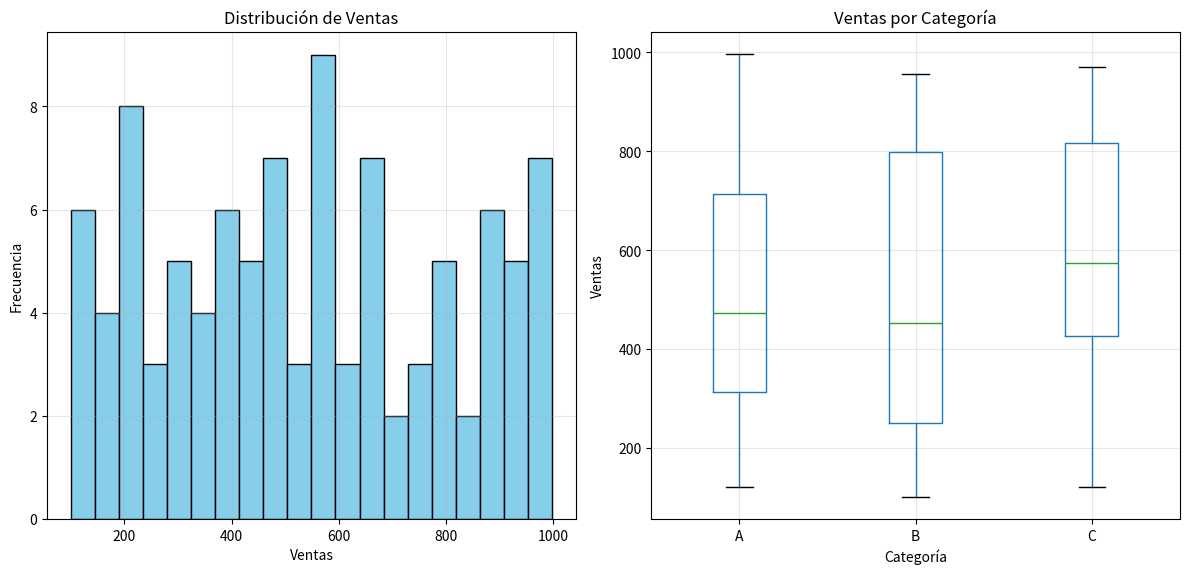
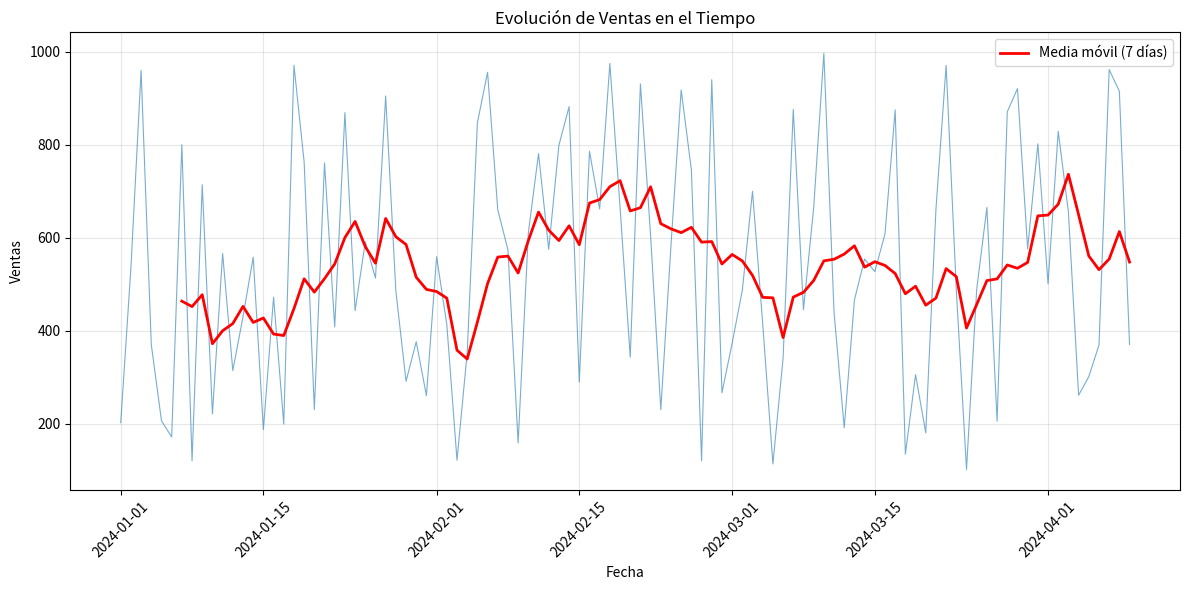

Write the Python code that produced these figures, in order.
"""
Ejemplo de uso de Jupyter en Neovim con Molten
==============================================

Este archivo demuestra cómo usar Molten para ejecutar código Python
de forma interactiva en Neovim.

Instrucciones:
1. Abre este archivo en Neovim: nvim ejemplo_jupyter.py
2. Inicializa Molten: <leader>mi (selecciona python3)
3. Ejecuta las celdas con <leader>ml (línea) o <leader>mv (selección visual)
4. Navega entre celdas con ]c y [c
5. Muestra resultados con <leader>mo
"""

# %% Importaciones
import pandas as pd
import numpy as np
import matplotlib.pyplot as plt

print("✓ Librerías importadas correctamente")

# %% Crear datos de ejemplo
np.random.seed(42)

# Crear un DataFrame con datos aleatorios
datos = pd.DataFrame({
    'fecha': pd.date_range('2024-01-01', periods=100),
    'ventas': np.random.randint(100, 1000, 100),
    'categoria': np.random.choice(['A', 'B', 'C'], 100),
    'region': np.random.choice(['Norte', 'Sur', 'Este', 'Oeste'], 100)
})

print(f"✓ Datos creados: {len(datos)} filas")
print(datos.head())

# %% Análisis exploratorio
print("\n=== Estadísticas Descriptivas ===")
print(datos.describe())

print("\n=== Información del DataFrame ===")
print(datos.info())

print("\n=== Valores únicos por categoría ===")
print(datos['categoria'].value_counts())

# %% Análisis por grupo
print("\n=== Ventas promedio por categoría ===")
ventas_por_categoria = datos.groupby('categoria')['ventas'].agg(['mean', 'sum', 'count'])
print(ventas_por_categoria)

print("\n=== Ventas promedio por región ===")
ventas_por_region = datos.groupby('region')['ventas'].agg(['mean', 'sum', 'count'])
print(ventas_por_region)

# %% Visualización: Histograma de ventas
plt.figure(figsize=(12, 6))

plt.subplot(1, 2, 1)
plt.hist(datos['ventas'], bins=20, color='skyblue', edgecolor='black')
plt.xlabel('Ventas')
plt.ylabel('Frecuencia')
plt.title('Distribución de Ventas')
plt.grid(True, alpha=0.3)

# %% Visualización: Boxplot por categoría
plt.subplot(1, 2, 2)
datos.boxplot(column='ventas', by='categoria', ax=plt.gca())
plt.xlabel('Categoría')
plt.ylabel('Ventas')
plt.title('Ventas por Categoría')
plt.suptitle('')  # Remover título automático
plt.grid(True, alpha=0.3)

plt.tight_layout()
plt.show()

print("✓ Gráficos generados")

# %% Visualización: Serie temporal
plt.figure(figsize=(12, 6))
plt.plot(datos['fecha'], datos['ventas'], alpha=0.6, linewidth=0.8)
plt.plot(datos['fecha'], datos['ventas'].rolling(window=7).mean(), 
         color='red', linewidth=2, label='Media móvil (7 días)')
plt.xlabel('Fecha')
plt.ylabel('Ventas')
plt.title('Evolución de Ventas en el Tiempo')
plt.legend()
plt.grid(True, alpha=0.3)
plt.xticks(rotation=45)
plt.tight_layout()
plt.show()

print("✓ Serie temporal generada")

# %% Filtrado y transformación
# Filtrar datos de ventas altas
ventas_altas = datos[datos['ventas'] > datos['ventas'].quantile(0.75)]

print(f"\n=== Ventas Altas (Top 25%) ===")
print(f"Total de registros: {len(ventas_altas)}")
print(ventas_altas.head())

# Crear nuevas columnas
datos['mes'] = datos['fecha'].dt.month
datos['dia_semana'] = datos['fecha'].dt.day_name()

print("\n✓ Datos transformados")
print(datos[['fecha', 'mes', 'dia_semana', 'ventas']].head())

# %% Análisis final
print("\n=== Resumen Final ===")
resumen = {
    'Total de ventas': datos['ventas'].sum(),
    'Promedio de ventas': datos['ventas'].mean(),
    'Venta máxima': datos['ventas'].max(),
    'Venta mínima': datos['ventas'].min(),
    'Desviación estándar': datos['ventas'].std(),
    'Categorías': datos['categoria'].nunique(),
    'Regiones': datos['region'].nunique()
}

for clave, valor in resumen.items():
    print(f"{clave}: {valor:.2f}" if isinstance(valor, float) else f"{clave}: {valor}")

print("\n✓ Análisis completado exitosamente!")
